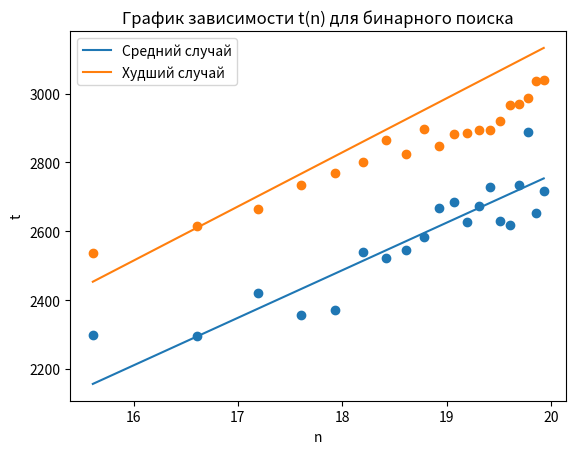

Write the Python code that produced this figure.
import matplotlib.pyplot as plt
import math
y1=[2537.8,2615.5,2664.1,2735.4,2768.4,2800.4,2866.5,2823.3,2897.6,2846.3,2882.1,2886.4,2893.9,2895.4,2919.3,2967.3,2968.9,2986.7,3036.8,3038.9]
y2 = [2298.8,2295.9,2419.8,2357,2370.6,2540.7,2521.8,2545.1,2584.1,2668.5,2684.5,2628.1,2673.3,2728.8,2628.8,2617.8,2734.4,2888.4,2654.3,2717.7]
x=[0]*20
xy=[0]*20
x2=[0]*20
y = [0]*20
for i in range(20):
    x[i]=math.log2((i+1)*50000)   

for i in range(20):
    xy[i] = y2[i]*x[i]
    x2[i] = x[i]**2
    
b = (sum(xy)-sum(x)*sum(y2)/6)/(sum(x2)-sum(x)**2/6)
#sigma_b=((sum(y2)-sum(t)**2/6)/(sum(x2)-sum(p)**2/6)-b**2)**0.5/6**0.5
#a = sum(t)/6 - sum(p)/6*b
#print(b)
for i in range(20):
    y[i] = b*x[i]
plt.plot(x, y, label = 'Средний случай')
plt.scatter(x, y2)
for i in range(6):
    xy[i] = y1[i]*x[i]
b = (sum(xy)-sum(x)*sum(y1)/6)/(sum(x2)-sum(x)**2/6)
for i in range(20):
    y[i] = b*x[i]
plt.plot(x, y, label = 'Худший случай')
plt.scatter(x, y1)  
plt.legend()
plt.title('График зависимости t(n) для бинарного поиска')
plt.xlabel('n')
plt.ylabel('t')
plt.show()